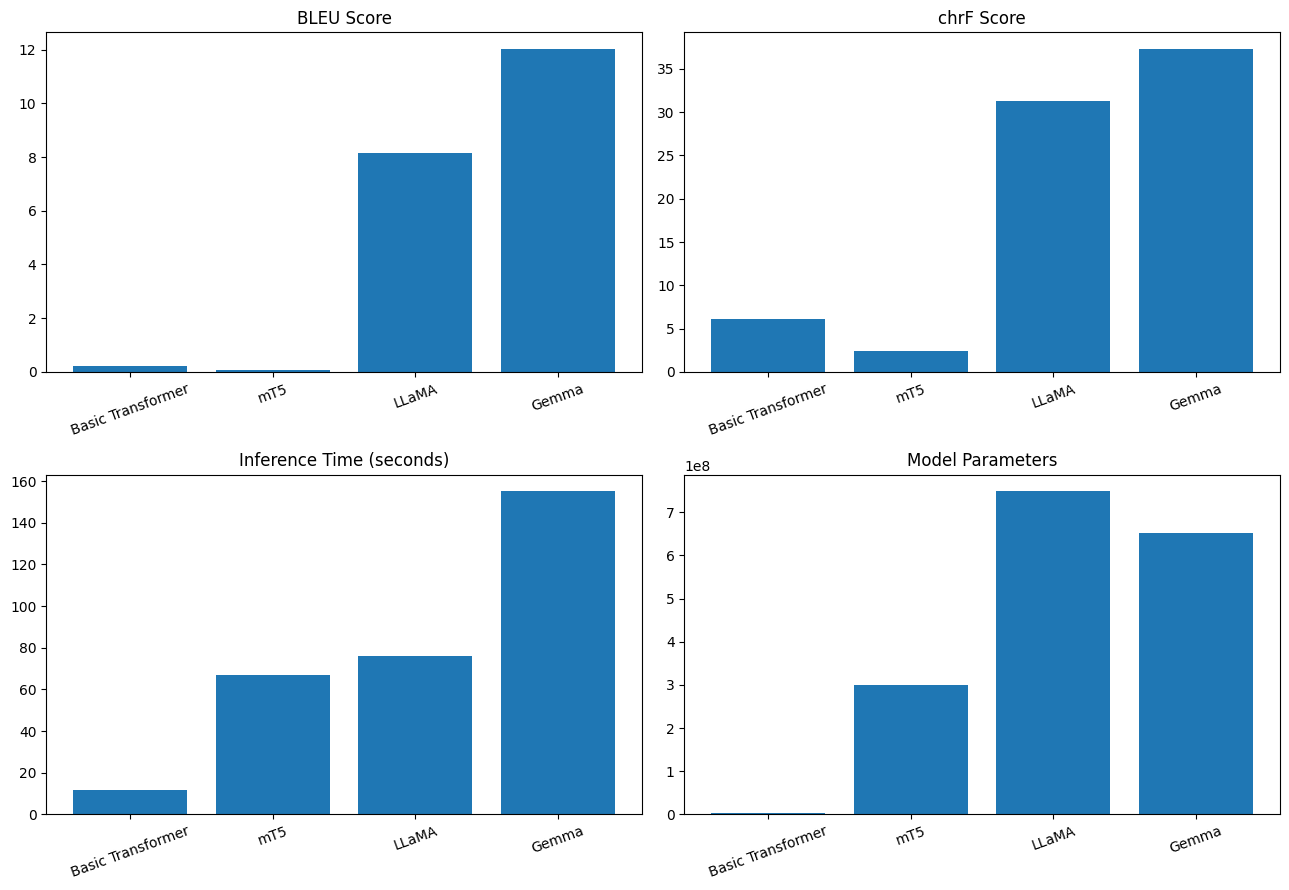

The data file committed next to this chart (first rows):
Model, BLEU, chrF, Training_seconds, Inference_seconds, Parameters
Basic Transformer, 0.221, 6.084, 19.7, 11.75, 3743040
mT5, 0.07699, 2.436, 53.94, 66.78, 300176768
LLaMA, 8.142, 31.26, , 76.25, 749275136
Gemma, 12.04, 37.34, , 155.3, 651005056
